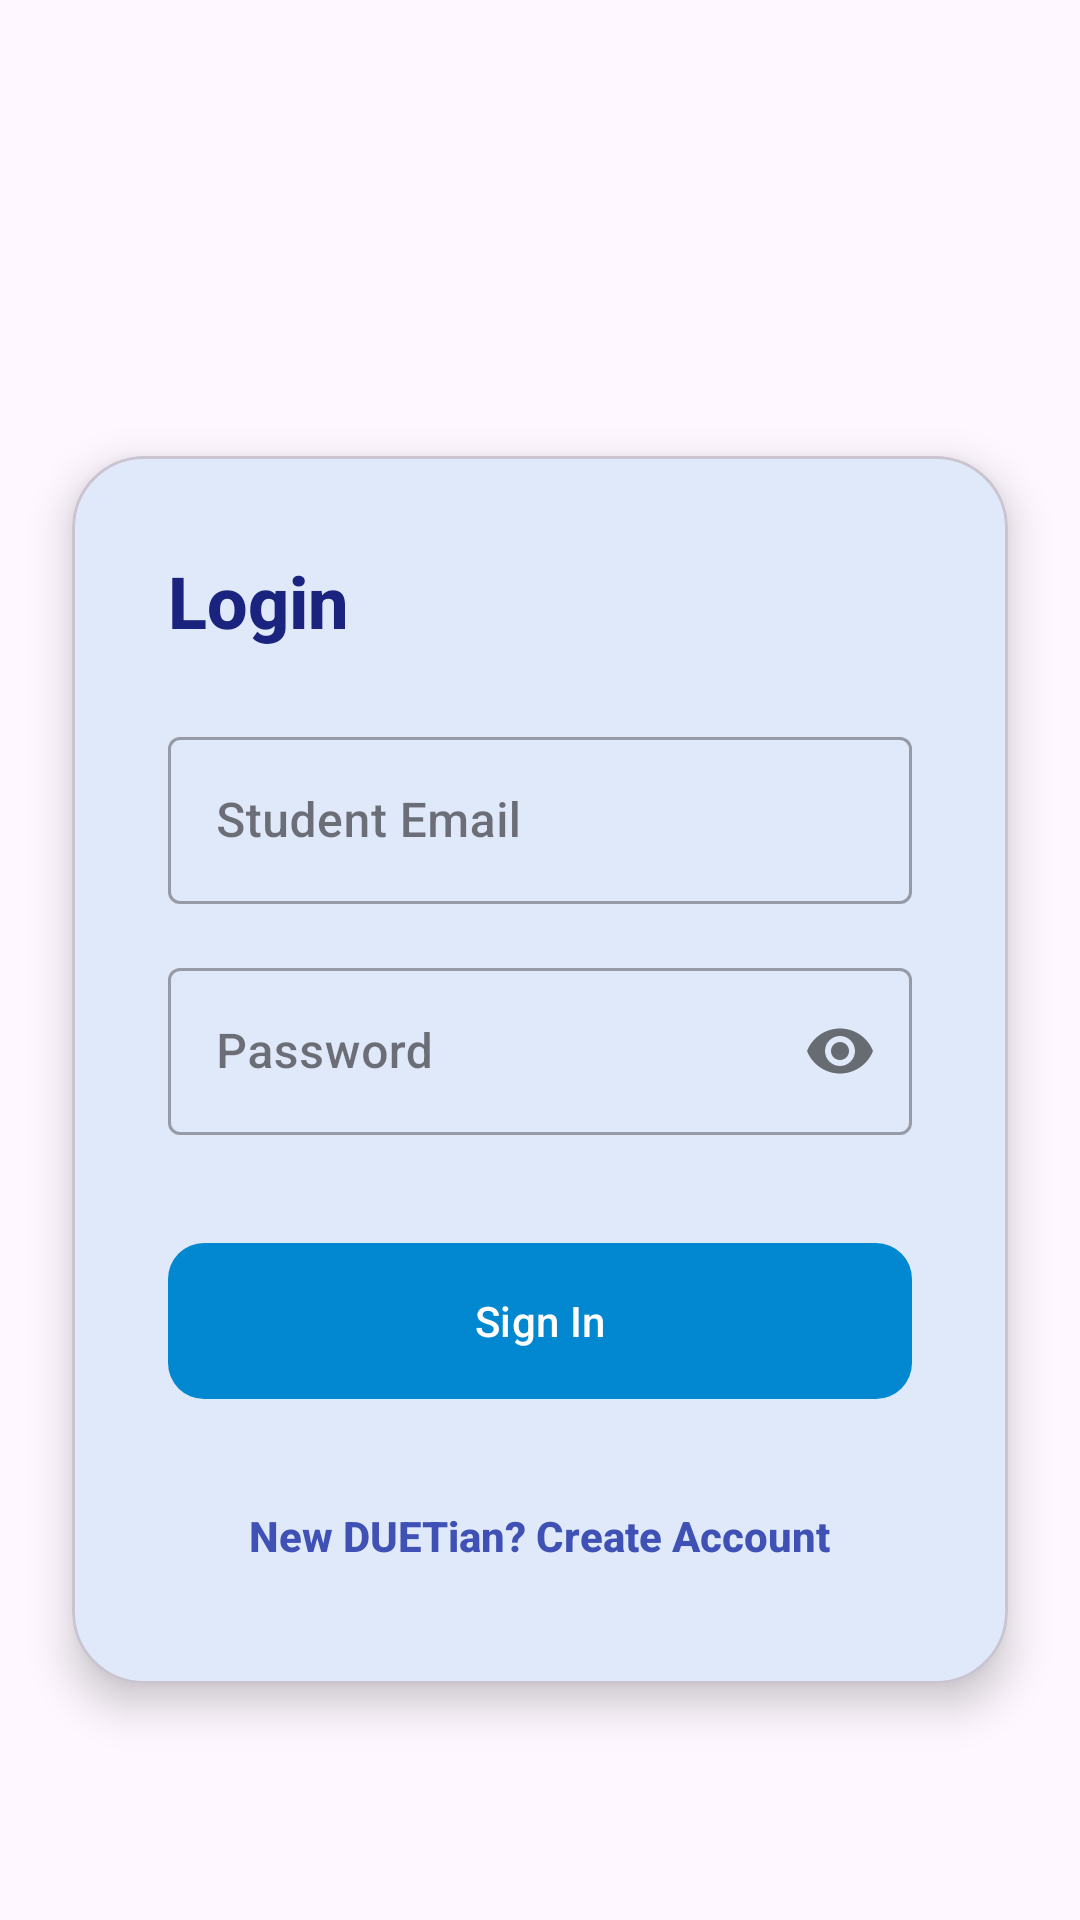

Write the Android layout XML for this screen, with the resource values it uses.
<!-- AndroidManifest.xml: application theme Theme.DLibrary -->
<!-- res/layout/activity_login.xml -->
<?xml version="1.0" encoding="utf-8"?>
<androidx.constraintlayout.widget.ConstraintLayout xmlns:android="http://schemas.android.com/apk/res/android"
    xmlns:app="http://schemas.android.com/apk/res-auto"
    android:layout_width="match_parent"
    android:layout_height="match_parent"
    android:background="@drawable/bg_gradient">

    <LinearLayout
        android:layout_width="match_parent"
        android:layout_height="wrap_content"
        android:layout_marginTop="60dp"
        android:gravity="center"
        android:orientation="vertical"
        app:layout_constraintTop_toTopOf="parent">

        <ImageView
            android:layout_width="100dp"
            android:layout_height="100dp"
            android:src="@drawable/ic_launcher_foreground"
            app:tint="@color/white" />

        <TextView
            android:layout_width="wrap_content"
            android:layout_height="wrap_content"
            android:layout_marginTop="16dp"
            android:text="@string/duet_library_short"
            android:textColor="@color/white"
            android:textSize="28sp"
            android:textStyle="bold" />

        <TextView
            android:layout_width="wrap_content"
            android:layout_height="wrap_content"
            android:text="@string/gateway_text"
            android:textColor="#D1D1D1"
            android:textSize="16sp" />
    </LinearLayout>

    <com.google.android.material.card.MaterialCardView
        android:layout_width="match_parent"
        android:layout_height="wrap_content"
        android:layout_margin="24dp"
        app:cardCornerRadius="24dp"
        app:cardElevation="8dp"
        app:layout_constraintBottom_toBottomOf="parent"
        app:layout_constraintTop_toTopOf="parent"
        app:layout_constraintVertical_bias="0.7">

        <LinearLayout
            android:layout_width="match_parent"
            android:layout_height="wrap_content"
            android:orientation="vertical"
            android:padding="32dp">

            <TextView
                android:layout_width="wrap_content"
                android:layout_height="wrap_content"
                android:text="Login"
                android:textColor="#1A237E"
                android:textSize="24sp"
                android:textStyle="bold" />

            <com.google.android.material.textfield.TextInputLayout
                style="@style/Widget.MaterialComponents.TextInputLayout.OutlinedBox"
                android:layout_width="match_parent"
                android:layout_height="wrap_content"
                android:layout_marginTop="24dp"
                android:hint="Student Email">

                <com.google.android.material.textfield.TextInputEditText
                    android:layout_width="match_parent"
                    android:layout_height="wrap_content"
                    android:inputType="textEmailAddress" />

            </com.google.android.material.textfield.TextInputLayout>

            <com.google.android.material.textfield.TextInputLayout
                style="@style/Widget.MaterialComponents.TextInputLayout.OutlinedBox"
                android:layout_width="match_parent"
                android:layout_height="wrap_content"
                android:layout_marginTop="16dp"
                android:hint="Password"
                app:passwordToggleEnabled="true">

                <com.google.android.material.textfield.TextInputEditText
                    android:layout_width="match_parent"
                    android:layout_height="wrap_content"
                    android:inputType="textPassword" />

            </com.google.android.material.textfield.TextInputLayout>

            <com.google.android.material.button.MaterialButton
                android:id="@+id/login_button"
                android:layout_width="match_parent"
                android:layout_height="60dp"
                android:layout_marginTop="32dp"
                android:text="@string/login_title"
                app:cornerRadius="12dp" />

            <TextView
                android:id="@+id/signup_link"
                android:layout_width="wrap_content"
                android:layout_height="wrap_content"
                android:layout_gravity="center"
                android:layout_marginTop="24dp"
                android:padding="8dp"
                android:text="@string/new_duetian"
                android:textColor="#3F51B5"
                android:textStyle="bold" />

        </LinearLayout>
    </com.google.android.material.card.MaterialCardView>

</androidx.constraintlayout.widget.ConstraintLayout>
<!-- resources referenced by this layout -->
<resources>
  <color name="white">#FFFFFFFF</color>
  <!-- drawable ic_launcher_foreground: webp bitmap (mipmap-hdpi, 4820 bytes) -->
  <string name="duet_library_short">DUET Central Library</string>
  <string name="gateway_text">Gateway to Knowledge</string>
  <string name="login_title">Sign In</string>
  <string name="new_duetian">New DUETian? Create Account</string>
  <style name="Theme.DLibrary" parent="Base.Theme.DLibrary" />
  <style name="Base.Theme.DLibrary" parent="Theme.Material3.DayNight.NoActionBar">
          <item name="colorPrimary">#0288D1</item>
          <item name="colorPrimaryVariant">#01579B</item>
          <item name="colorOnPrimary">@color/white</item>
          <item name="colorSecondary">#00BCD4</item>
          <item name="colorSecondaryVariant">#0288D1</item>
          <item name="colorOnSecondary">@color/white</item>
          <item name="android:fontFamily">sans-serif-medium</item>
          <item name="android:statusBarColor">#0288D1</item>
      </style>
</resources>
